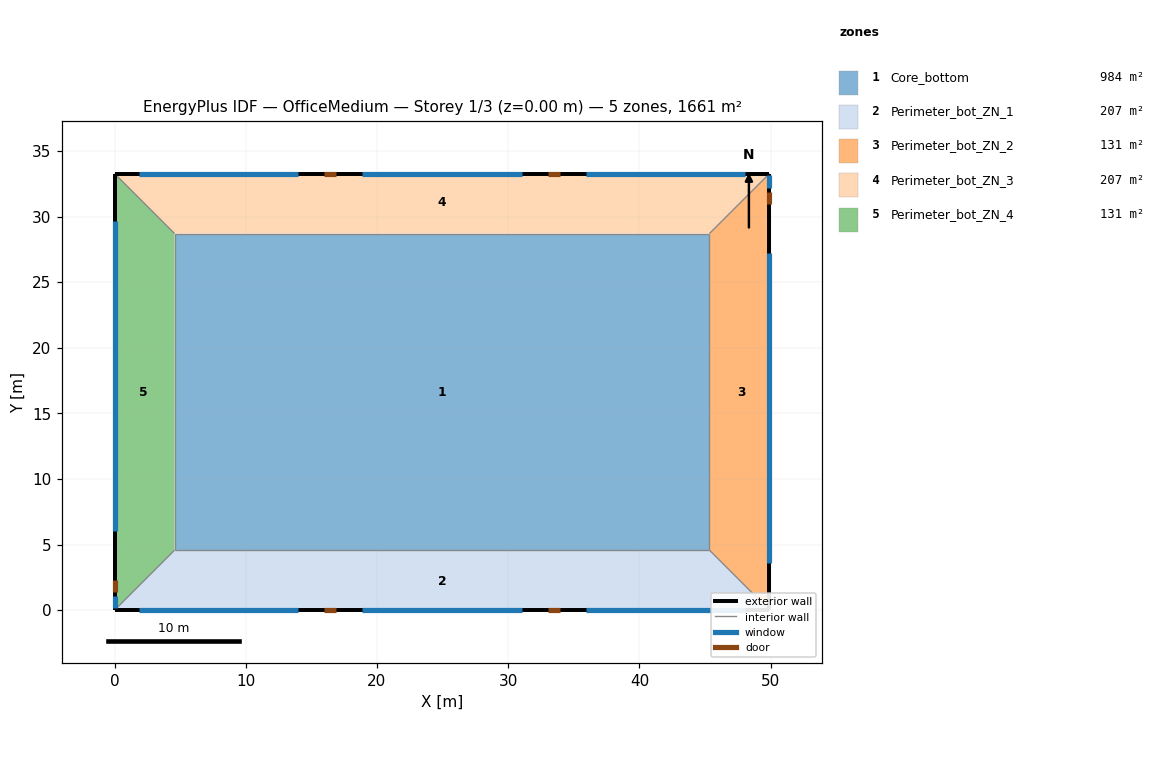
=== STOREY PLAN SPEC (per zone: floor XY polygon, exterior-wall plan segments, windows/doors) ===
zone 1: Core_bottom  (983.5 m²)
  floor: (45.34, 28.70) (45.34, 4.57) (4.57, 4.57) (4.57, 28.70)
  interior walls: 4
zone 2: Perimeter_bot_ZN_1  (207.3 m²)
  floor: (0.00, 0.00) (4.57, 4.57) (45.34, 4.57) (49.91, 0.00)
  exterior wall: (0.00, 0.00) – (49.91, 0.00)  [49.9 m]
    window: (1.84, 0.00) – (13.98, 0.00)  [12.8 m²]
    window: (18.89, 0.00) – (31.02, 0.00)  [12.8 m²]
    window: (35.93, 0.00) – (48.07, 0.00)  [12.8 m²]
    door: (15.98, 0.00) – (16.90, 0.00)  [2.0 m²]
    door: (33.01, 0.00) – (33.93, 0.00)  [2.0 m²]
  interior walls: 1
zone 3: Perimeter_bot_ZN_2  (131.3 m²)
  floor: (49.91, 0.00) (45.34, 4.57) (45.34, 28.70) (49.91, 33.27)
  exterior wall: (49.91, 0.00) – (49.91, 33.27)  [33.3 m]
    window: (49.91, 3.59) – (49.91, 27.24)  [24.6 m²]
    window: (49.91, 32.20) – (49.91, 33.13)  [1.0 m²]
    door: (49.91, 30.99) – (49.91, 31.90)  [2.0 m²]
  interior walls: 1
zone 4: Perimeter_bot_ZN_3  (207.3 m²)
  floor: (49.91, 33.27) (45.34, 28.70) (4.57, 28.70) (0.00, 33.27)
  exterior wall: (49.91, 33.27) – (0.00, 33.27)  [49.9 m]
    window: (48.07, 33.27) – (35.93, 33.27)  [12.8 m²]
    window: (31.02, 33.27) – (18.89, 33.27)  [12.8 m²]
    window: (13.98, 33.27) – (1.84, 33.27)  [12.8 m²]
    door: (33.94, 33.27) – (33.03, 33.27)  [2.0 m²]
    door: (16.84, 33.27) – (15.93, 33.27)  [2.0 m²]
  interior walls: 1
zone 5: Perimeter_bot_ZN_4  (131.3 m²)
  floor: (0.00, 33.27) (4.57, 28.70) (4.57, 4.57) (0.00, 0.00)
  exterior wall: (0.00, 33.27) – (0.00, 0.00)  [33.3 m]
    window: (0.00, 29.68) – (0.00, 6.03)  [24.6 m²]
    window: (0.00, 1.08) – (0.00, 0.14)  [1.0 m²]
    door: (0.00, 2.28) – (0.00, 1.37)  [2.0 m²]
  interior walls: 1

=== DERIVED (storey summary) ===
Building: OfficeMedium
Storey: 1 of 3  (floor level z = 0.00 m)
Storey gross floor area: 1660.7 m²
Zones on this storey: 5
  - Core_bottom: floor 983.5 m²
  - Perimeter_bot_ZN_1: floor 207.3 m²; exterior wall 49.9 m (136.9 m²); 3 window(s) 38.4 m²; WWR 28.0%; 2 door(s)
  - Perimeter_bot_ZN_2: floor 131.3 m²; exterior wall 33.3 m (91.3 m²); 2 window(s) 25.6 m²; WWR 28.0%; 1 door(s)
  - Perimeter_bot_ZN_3: floor 207.3 m²; exterior wall 49.9 m (136.9 m²); 3 window(s) 38.4 m²; WWR 28.0%; 2 door(s)
  - Perimeter_bot_ZN_4: floor 131.3 m²; exterior wall 33.3 m (91.3 m²); 2 window(s) 25.6 m²; WWR 28.0%; 1 door(s)
Zone adjacency: (none detected)